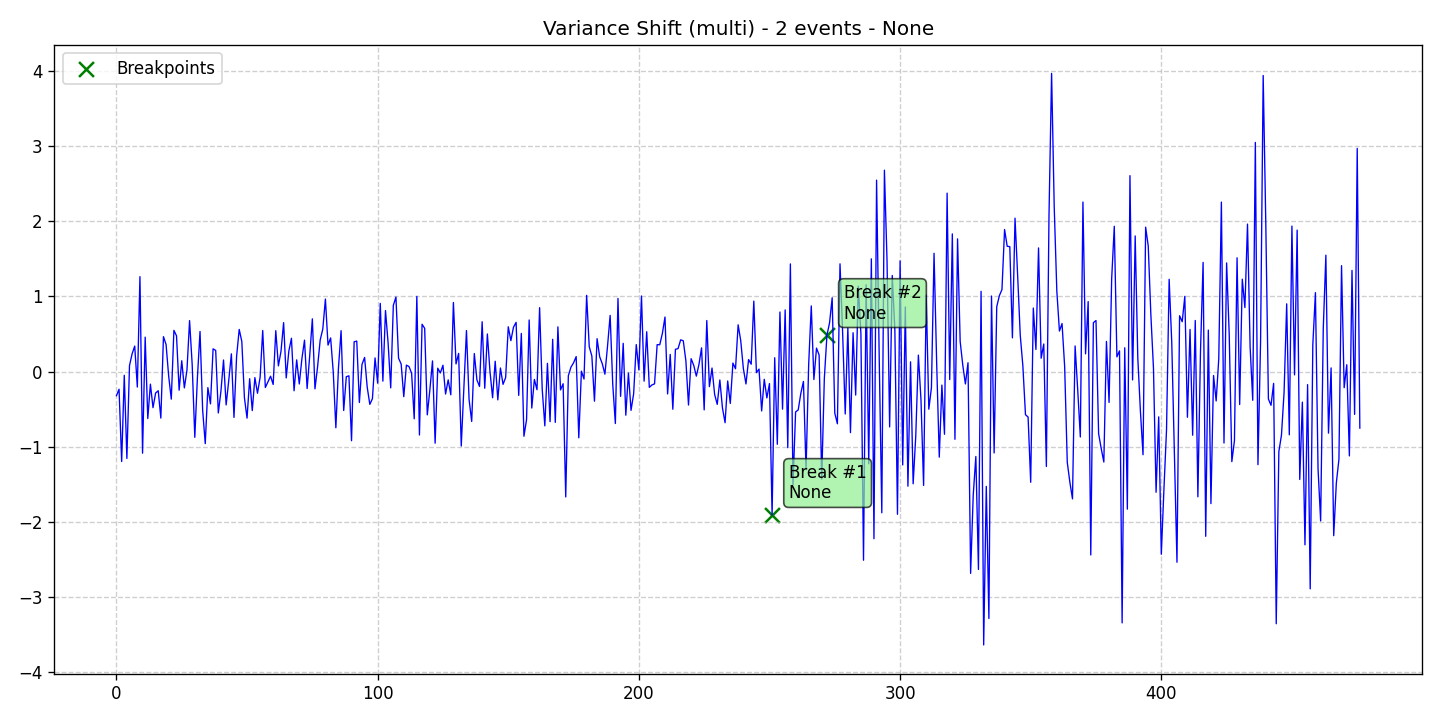

Source data for this figure (header and first rows):
data, stationary, det_lin_up, det_lin_down, det_quad, det_cubic, det_exp, det_damped, stoc_trend, volatility, single_seas, multiple_seas, point_anom_single, point_anom_multi, collect_anom, context_anom, mean_shift, var_shift, trend_shift, date, is_break, is_anomaly, is_multi, location_beginning
-0.3215, 0, 0, 0, 0, 0, 0, 0, 0, 0, 0, 0, 0, 0, 0, 0, 0, 1, 0, 2020-01-01, 0, 0, 1, 0
-0.2354, 0, 0, 0, 0, 0, 0, 0, 0, 0, 0, 0, 0, 0, 0, 0, 0, 1, 0, 2020-01-02, 0, 0, 1, 0
-1.198, 0, 0, 0, 0, 0, 0, 0, 0, 0, 0, 0, 0, 0, 0, 0, 0, 1, 0, 2020-01-03, 0, 0, 1, 0
-0.04989, 0, 0, 0, 0, 0, 0, 0, 0, 0, 0, 0, 0, 0, 0, 0, 0, 1, 0, 2020-01-04, 0, 0, 1, 0
-1.157, 0, 0, 0, 0, 0, 0, 0, 0, 0, 0, 0, 0, 0, 0, 0, 0, 1, 0, 2020-01-05, 0, 0, 1, 0
0.07952, 0, 0, 0, 0, 0, 0, 0, 0, 0, 0, 0, 0, 0, 0, 0, 0, 1, 0, 2020-01-06, 0, 0, 1, 0
0.2361, 0, 0, 0, 0, 0, 0, 0, 0, 0, 0, 0, 0, 0, 0, 0, 0, 1, 0, 2020-01-07, 0, 0, 1, 0
0.3391, 0, 0, 0, 0, 0, 0, 0, 0, 0, 0, 0, 0, 0, 0, 0, 0, 1, 0, 2020-01-08, 0, 0, 1, 0
-0.2064, 0, 0, 0, 0, 0, 0, 0, 0, 0, 0, 0, 0, 0, 0, 0, 0, 1, 0, 2020-01-09, 0, 0, 1, 0
1.263, 0, 0, 0, 0, 0, 0, 0, 0, 0, 0, 0, 0, 0, 0, 0, 0, 1, 0, 2020-01-10, 0, 0, 1, 0
-1.087, 0, 0, 0, 0, 0, 0, 0, 0, 0, 0, 0, 0, 0, 0, 0, 0, 1, 0, 2020-01-11, 0, 0, 1, 0
0.4581, 0, 0, 0, 0, 0, 0, 0, 0, 0, 0, 0, 0, 0, 0, 0, 0, 1, 0, 2020-01-12, 0, 0, 1, 0
-0.6254, 0, 0, 0, 0, 0, 0, 0, 0, 0, 0, 0, 0, 0, 0, 0, 0, 1, 0, 2020-01-13, 0, 0, 1, 0
-0.1676, 0, 0, 0, 0, 0, 0, 0, 0, 0, 0, 0, 0, 0, 0, 0, 0, 1, 0, 2020-01-14, 0, 0, 1, 0
-0.4807, 0, 0, 0, 0, 0, 0, 0, 0, 0, 0, 0, 0, 0, 0, 0, 0, 1, 0, 2020-01-15, 0, 0, 1, 0
-0.2859, 0, 0, 0, 0, 0, 0, 0, 0, 0, 0, 0, 0, 0, 0, 0, 0, 1, 0, 2020-01-16, 0, 0, 1, 0
-0.2554, 0, 0, 0, 0, 0, 0, 0, 0, 0, 0, 0, 0, 0, 0, 0, 0, 1, 0, 2020-01-17, 0, 0, 1, 0
-0.6197, 0, 0, 0, 0, 0, 0, 0, 0, 0, 0, 0, 0, 0, 0, 0, 0, 1, 0, 2020-01-18, 0, 0, 1, 0
0.4645, 0, 0, 0, 0, 0, 0, 0, 0, 0, 0, 0, 0, 0, 0, 0, 0, 1, 0, 2020-01-19, 0, 0, 1, 0
0.3597, 0, 0, 0, 0, 0, 0, 0, 0, 0, 0, 0, 0, 0, 0, 0, 0, 1, 0, 2020-01-20, 0, 0, 1, 0
-0.06108, 0, 0, 0, 0, 0, 0, 0, 0, 0, 0, 0, 0, 0, 0, 0, 0, 1, 0, 2020-01-21, 0, 0, 1, 0
-0.3674, 0, 0, 0, 0, 0, 0, 0, 0, 0, 0, 0, 0, 0, 0, 0, 0, 1, 0, 2020-01-22, 0, 0, 1, 0
0.5483, 0, 0, 0, 0, 0, 0, 0, 0, 0, 0, 0, 0, 0, 0, 0, 0, 1, 0, 2020-01-23, 0, 0, 1, 0
0.4754, 0, 0, 0, 0, 0, 0, 0, 0, 0, 0, 0, 0, 0, 0, 0, 0, 1, 0, 2020-01-24, 0, 0, 1, 0
-0.2483, 0, 0, 0, 0, 0, 0, 0, 0, 0, 0, 0, 0, 0, 0, 0, 0, 1, 0, 2020-01-25, 0, 0, 1, 0
0.1438, 0, 0, 0, 0, 0, 0, 0, 0, 0, 0, 0, 0, 0, 0, 0, 0, 1, 0, 2020-01-26, 0, 0, 1, 0
-0.2178, 0, 0, 0, 0, 0, 0, 0, 0, 0, 0, 0, 0, 0, 0, 0, 0, 1, 0, 2020-01-27, 0, 0, 1, 0
0.01944, 0, 0, 0, 0, 0, 0, 0, 0, 0, 0, 0, 0, 0, 0, 0, 0, 1, 0, 2020-01-28, 0, 0, 1, 0
0.678, 0, 0, 0, 0, 0, 0, 0, 0, 0, 0, 0, 0, 0, 0, 0, 0, 1, 0, 2020-01-29, 0, 0, 1, 0
0.09127, 0, 0, 0, 0, 0, 0, 0, 0, 0, 0, 0, 0, 0, 0, 0, 0, 1, 0, 2020-01-30, 0, 0, 1, 0
-0.8753, 0, 0, 0, 0, 0, 0, 0, 0, 0, 0, 0, 0, 0, 0, 0, 0, 1, 0, 2020-01-31, 0, 0, 1, 0
-0.08229, 0, 0, 0, 0, 0, 0, 0, 0, 0, 0, 0, 0, 0, 0, 0, 0, 1, 0, 2020-02-01, 0, 0, 1, 0
0.5335, 0, 0, 0, 0, 0, 0, 0, 0, 0, 0, 0, 0, 0, 0, 0, 0, 1, 0, 2020-02-02, 0, 0, 1, 0
-0.5111, 0, 0, 0, 0, 0, 0, 0, 0, 0, 0, 0, 0, 0, 0, 0, 0, 1, 0, 2020-02-03, 0, 0, 1, 0
-0.9597, 0, 0, 0, 0, 0, 0, 0, 0, 0, 0, 0, 0, 0, 0, 0, 0, 1, 0, 2020-02-04, 0, 0, 1, 0
-0.2139, 0, 0, 0, 0, 0, 0, 0, 0, 0, 0, 0, 0, 0, 0, 0, 0, 1, 0, 2020-02-05, 0, 0, 1, 0
-0.4305, 0, 0, 0, 0, 0, 0, 0, 0, 0, 0, 0, 0, 0, 0, 0, 0, 1, 0, 2020-02-06, 0, 0, 1, 0
0.3023, 0, 0, 0, 0, 0, 0, 0, 0, 0, 0, 0, 0, 0, 0, 0, 0, 1, 0, 2020-02-07, 0, 0, 1, 0
0.2811, 0, 0, 0, 0, 0, 0, 0, 0, 0, 0, 0, 0, 0, 0, 0, 0, 1, 0, 2020-02-08, 0, 0, 1, 0
-0.5512, 0, 0, 0, 0, 0, 0, 0, 0, 0, 0, 0, 0, 0, 0, 0, 0, 1, 0, 2020-02-09, 0, 0, 1, 0
-0.2618, 0, 0, 0, 0, 0, 0, 0, 0, 0, 0, 0, 0, 0, 0, 0, 0, 1, 0, 2020-02-10, 0, 0, 1, 0
0.1537, 0, 0, 0, 0, 0, 0, 0, 0, 0, 0, 0, 0, 0, 0, 0, 0, 1, 0, 2020-02-11, 0, 0, 1, 0
-0.444, 0, 0, 0, 0, 0, 0, 0, 0, 0, 0, 0, 0, 0, 0, 0, 0, 1, 0, 2020-02-12, 0, 0, 1, 0
-0.1179, 0, 0, 0, 0, 0, 0, 0, 0, 0, 0, 0, 0, 0, 0, 0, 0, 1, 0, 2020-02-13, 0, 0, 1, 0
0.2356, 0, 0, 0, 0, 0, 0, 0, 0, 0, 0, 0, 0, 0, 0, 0, 0, 1, 0, 2020-02-14, 0, 0, 1, 0
-0.6104, 0, 0, 0, 0, 0, 0, 0, 0, 0, 0, 0, 0, 0, 0, 0, 0, 1, 0, 2020-02-15, 0, 0, 1, 0
0.2013, 0, 0, 0, 0, 0, 0, 0, 0, 0, 0, 0, 0, 0, 0, 0, 0, 1, 0, 2020-02-16, 0, 0, 1, 0
0.5607, 0, 0, 0, 0, 0, 0, 0, 0, 0, 0, 0, 0, 0, 0, 0, 0, 1, 0, 2020-02-17, 0, 0, 1, 0
0.4003, 0, 0, 0, 0, 0, 0, 0, 0, 0, 0, 0, 0, 0, 0, 0, 0, 1, 0, 2020-02-18, 0, 0, 1, 0
-0.3497, 0, 0, 0, 0, 0, 0, 0, 0, 0, 0, 0, 0, 0, 0, 0, 0, 1, 0, 2020-02-19, 0, 0, 1, 0
-0.6201, 0, 0, 0, 0, 0, 0, 0, 0, 0, 0, 0, 0, 0, 0, 0, 0, 1, 0, 2020-02-20, 0, 0, 1, 0
-0.09537, 0, 0, 0, 0, 0, 0, 0, 0, 0, 0, 0, 0, 0, 0, 0, 0, 1, 0, 2020-02-21, 0, 0, 1, 0
-0.5194, 0, 0, 0, 0, 0, 0, 0, 0, 0, 0, 0, 0, 0, 0, 0, 0, 1, 0, 2020-02-22, 0, 0, 1, 0
-0.08091, 0, 0, 0, 0, 0, 0, 0, 0, 0, 0, 0, 0, 0, 0, 0, 0, 1, 0, 2020-02-23, 0, 0, 1, 0
-0.2888, 0, 0, 0, 0, 0, 0, 0, 0, 0, 0, 0, 0, 0, 0, 0, 0, 1, 0, 2020-02-24, 0, 0, 1, 0
-0.07676, 0, 0, 0, 0, 0, 0, 0, 0, 0, 0, 0, 0, 0, 0, 0, 0, 1, 0, 2020-02-25, 0, 0, 1, 0
0.5465, 0, 0, 0, 0, 0, 0, 0, 0, 0, 0, 0, 0, 0, 0, 0, 0, 1, 0, 2020-02-26, 0, 0, 1, 0
-0.2124, 0, 0, 0, 0, 0, 0, 0, 0, 0, 0, 0, 0, 0, 0, 0, 0, 1, 0, 2020-02-27, 0, 0, 1, 0
-0.1371, 0, 0, 0, 0, 0, 0, 0, 0, 0, 0, 0, 0, 0, 0, 0, 0, 1, 0, 2020-02-28, 0, 0, 1, 0
-0.06228, 0, 0, 0, 0, 0, 0, 0, 0, 0, 0, 0, 0, 0, 0, 0, 0, 1, 0, 2020-02-29, 0, 0, 1, 0
... 417 more rows
